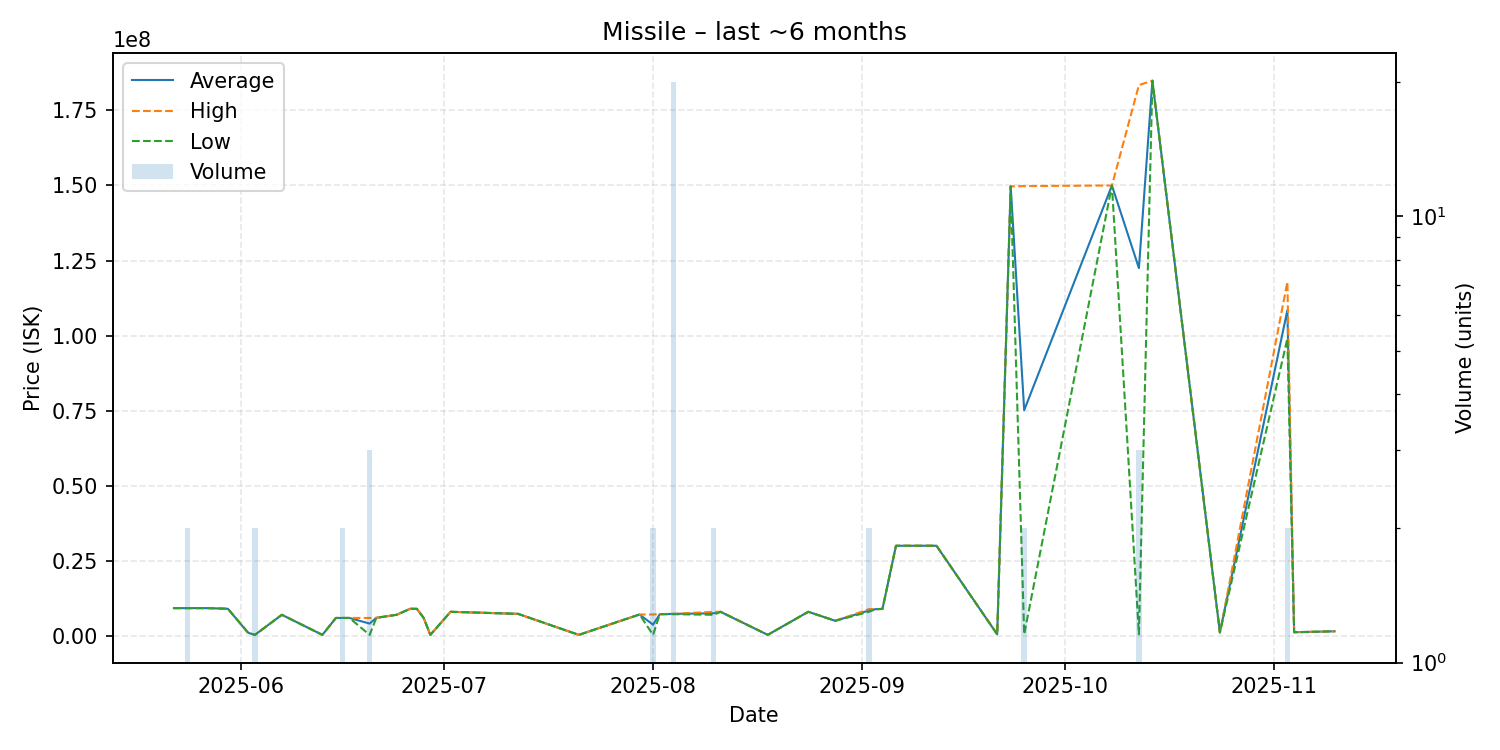

Source data for this figure (header and first rows):
date, average, highest, lowest, order_count, volume
2025-05-22, 9222000, 9222000, 9222000, 1, 1
2025-05-23, 9222000, 9222000, 9222000, 1, 1
2025-05-24, 9222500, 9223000, 9222000, 2, 2
2025-05-27, 9224000, 9224000, 9224000, 1, 1
2025-05-30, 8999000, 8999000, 8999000, 1, 1
2025-06-02, 1001000, 1001000, 1001000, 1, 1
2025-06-03, 310200, 310200, 310200, 1, 2
2025-06-07, 6999000, 6999000, 6999000, 1, 1
2025-06-13, 310200, 310200, 310200, 1, 1
2025-06-15, 5947000, 5947000, 5947000, 1, 1
2025-06-16, 5947000, 5947000, 5947000, 2, 2
2025-06-17, 5948000, 5948000, 5948000, 1, 1
2025-06-20, 4069800, 5949500, 310400, 3, 3
2025-06-21, 6000000, 6000000, 6000000, 1, 1
2025-06-24, 7000000, 7000000, 7000000, 1, 1
2025-06-26, 8990000, 8990000, 8990000, 1, 1
2025-06-27, 8998000, 8998000, 8998000, 1, 1
2025-06-28, 6000000, 6000000, 6000000, 1, 1
2025-06-29, 310400, 310400, 310400, 1, 1
2025-07-02, 7999000, 7999000, 7999000, 1, 1
2025-07-12, 7311000, 7311000, 7311000, 1, 1
2025-07-21, 311000, 311000, 311000, 1, 1
2025-07-30, 7099000, 7099000, 7099000, 1, 1
2025-08-01, 3705500, 7100000, 311000, 2, 2
2025-08-02, 7199000, 7199000, 7199000, 1, 1
2025-08-04, 7305450, 7311000, 7200000, 2, 20
2025-08-10, 7499500, 7999000, 7000000, 2, 2
2025-08-11, 8000000, 8000000, 8000000, 1, 1
2025-08-18, 311200, 311200, 311200, 1, 1
2025-08-24, 8000000, 8000000, 8000000, 1, 1
2025-08-28, 5000000, 5000000, 5000000, 1, 1
2025-09-02, 8439500, 8879000, 8000000, 2, 2
2025-09-03, 8880000, 8880000, 8880000, 1, 1
2025-09-04, 8950000, 8950000, 8950000, 1, 1
2025-09-06, 29990000, 29990000, 29990000, 1, 1
2025-09-12, 30000000, 30000000, 30000000, 1, 1
2025-09-21, 500900, 500900, 500900, 1, 1
2025-09-23, 149700000, 149700000, 149700000, 1, 1
2025-09-25, 75150450, 149800000, 500900, 2, 2
2025-10-08, 150000000, 150000000, 150000000, 1, 1
2025-10-12, 122467100, 183450000, 501300, 3, 3
2025-10-14, 184900000, 184900000, 184900000, 1, 1
2025-10-24, 1123000, 1123000, 1123000, 1, 1
2025-11-03, 108450000, 117900000, 99000000, 2, 2
2025-11-04, 1191000, 1191000, 1191000, 1, 1
2025-11-10, 1501000, 1501000, 1501000, 1, 1
